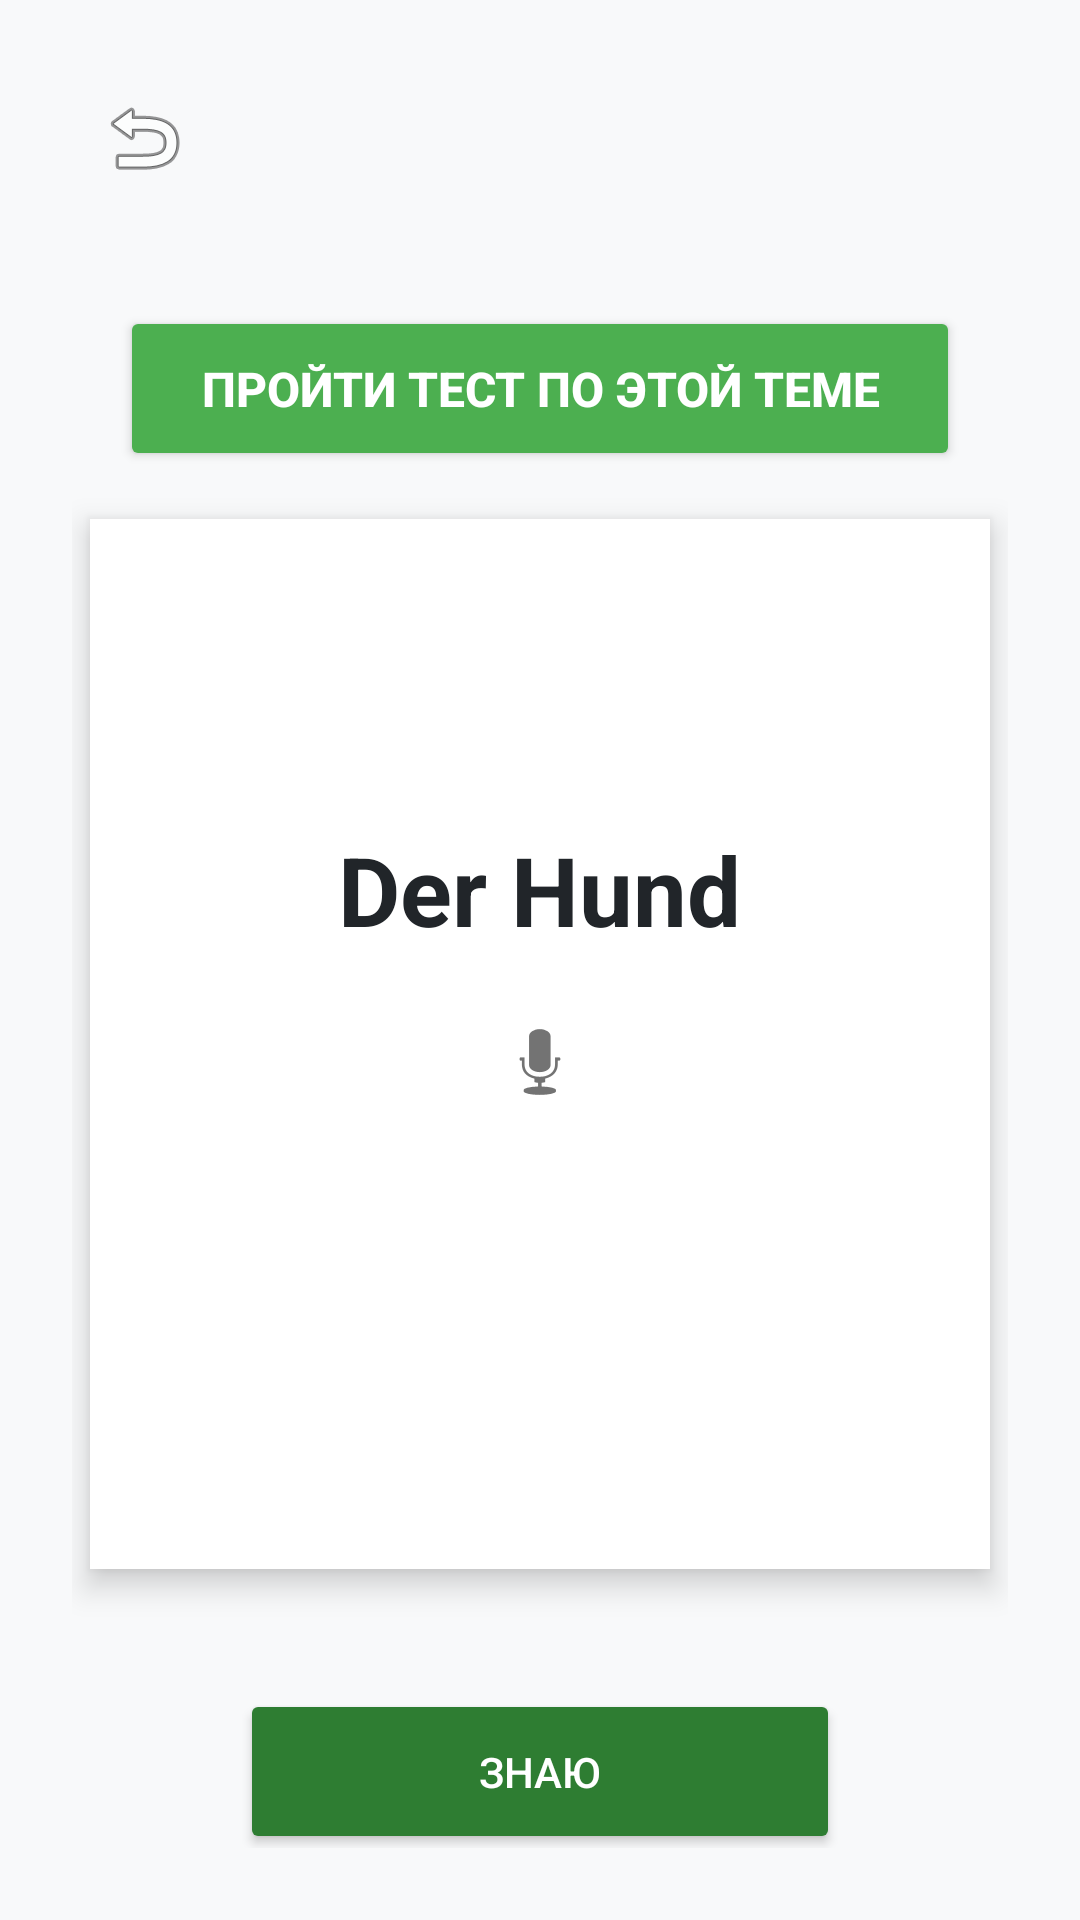

The Android layout XML behind this screen, and the referenced resources:
<!-- AndroidManifest.xml: application theme Theme.Zettel -->
<!-- res/layout/activity_main.xml -->
<?xml version="1.0" encoding="utf-8"?>
<LinearLayout
    xmlns:android="http://schemas.android.com/apk/res/android"
    xmlns:app="http://android.com"
    android:layout_width="match_parent"
    android:layout_height="match_parent"
    android:orientation="vertical"
    android:gravity="center"
    android:background="#F8F9FA"
    android:padding="24dp">

    
    <ImageButton
        android:id="@+id/btnBack"
        android:layout_width="48dp"
        android:layout_height="48dp"
        android:layout_gravity="start"
        android:layout_marginBottom="16dp"
        android:background="?android:attr/selectableItemBackgroundBorderless"
        android:contentDescription="Назад к темам"
        android:src="@android:drawable/ic_menu_revert"
        app:tint="#212529" />
    <Button
        android:id="@+id/btnStartTopicQuiz"
        android:layout_width="match_parent"
        android:layout_height="55dp"
        android:layout_margin="16dp"
        android:text="Пройти тест по этой теме"
        android:textSize="16sp"
        android:backgroundTint="#4CAF50"
        android:textColor="#FFFFFF"
        android:textStyle="bold" />

    
    <LinearLayout
        android:id="@+id/wordCard"
        android:layout_width="300dp"
        android:layout_height="350dp"
        android:background="@android:color/white"
        android:elevation="6dp"
        android:orientation="vertical"
        android:gravity="center"
        android:clickable="true"
        android:focusable="true"
        android:layout_marginBottom="40dp">

        
        <TextView
            android:id="@+id/tvGermanWord"
            android:layout_width="wrap_content"
            android:layout_height="wrap_content"
            android:text="Der Hund"
            android:textColor="#212529"
            android:textSize="32sp"
            android:textStyle="bold" />

        
        <ImageButton
            android:id="@+id/btnSpeakCard"
            android:layout_width="48dp"
            android:layout_height="48dp"
            android:layout_marginTop="12dp"
            android:background="?android:attr/selectableItemBackgroundBorderless"
            android:src="@android:drawable/ic_btn_speak_now"
            android:contentDescription="Прослушать еще раз"
            app:tint="#0D6EFD" />

        
        <TextView
            android:id="@+id/tvTranslation"
            android:layout_width="wrap_content"
            android:layout_height="wrap_content"
            android:text="Собака"
            android:textColor="#6C757D"
            android:textSize="20sp"
            android:layout_marginTop="16dp"
            android:visibility="invisible" />
        
        <TextView
            android:id="@+id/tvExampleGerman"
            android:layout_width="match_parent"
            android:layout_height="wrap_content"
            android:layout_marginTop="16dp"
            android:gravity="center"
            android:text="Hier steht ein Beispielsatz."
            android:textColor="#3F51B5"
            android:textSize="16sp"
            android:textStyle="italic"
            android:visibility="gone" />

        
        <TextView
            android:id="@+id/tvExampleRussian"
            android:layout_width="match_parent"
            android:layout_height="wrap_content"
            android:layout_marginTop="4dp"
            android:gravity="center"
            android:text="(Здесь будет перевод примера.)"
            android:textColor="#757575"
            android:textSize="14sp"
            android:visibility="gone" />


    </LinearLayout>

    
    <Button
        android:id="@+id/btnKnow"
        android:layout_width="200dp"
        android:layout_height="55dp"
        android:text="Знаю"
        android:textColor="#FFFFFF"
        android:backgroundTint="#2E7D32" />

</LinearLayout>
<!-- resources referenced by this layout -->
<resources>
  <style name="Theme.Zettel" parent="Base.Theme.Zettel" />
  <style name="Base.Theme.Zettel" parent="Theme.Material3.DayNight.NoActionBar">
          
          
      </style>
</resources>
